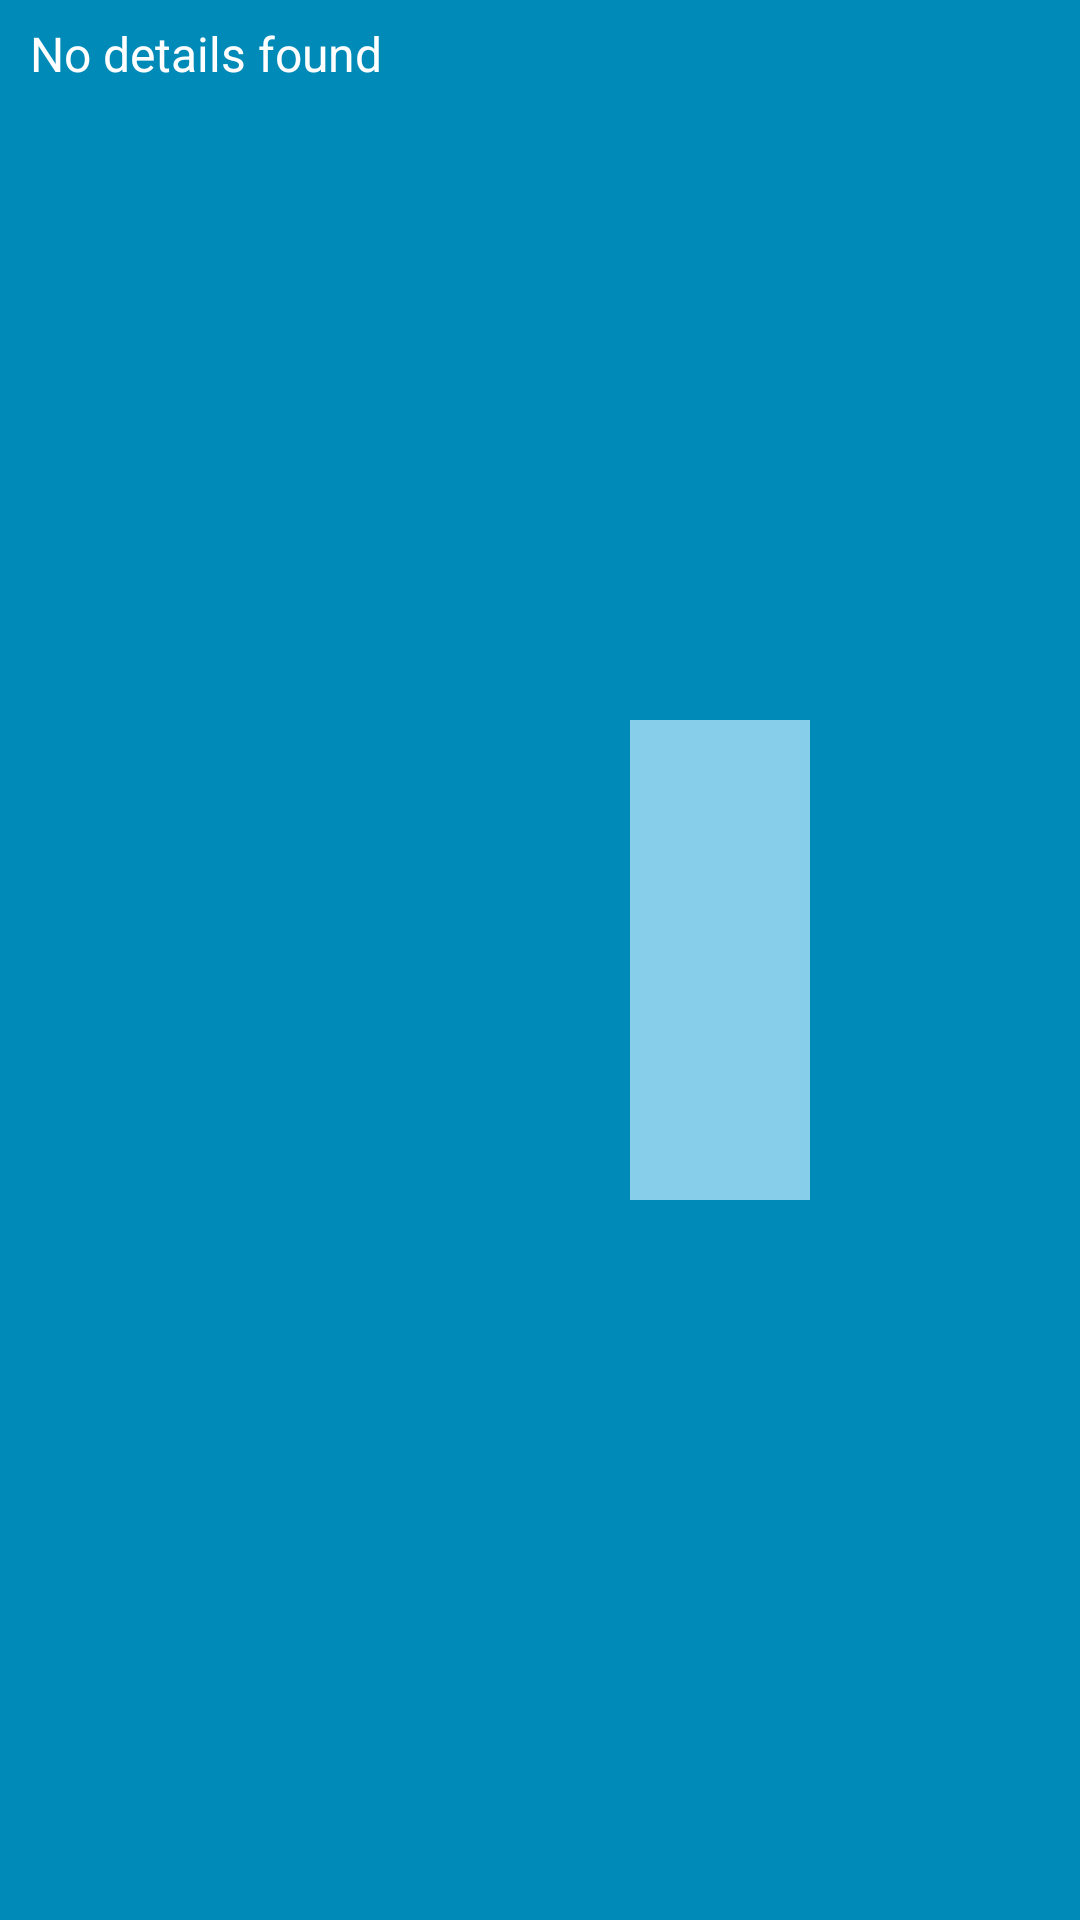

Reconstruct the res/layout file that produces this screen, plus the resources it refers to.
<!-- AndroidManifest.xml: application theme Theme.AppCompat.Light.DarkActionBar -->
<!-- res/layout/popup_vertical_dictionary_meaning.xml -->
<?xml version="1.0" encoding="utf-8"?>


<LinearLayout xmlns:android="http://schemas.android.com/apk/res/android"
    android:layout_width="@dimen/popup_width"
    android:layout_height="@dimen/popup_height"
    android:id="@+id/scroller"
    android:background="@color/sky_blue_deep"
    android:orientation="horizontal">

    <ScrollView
            android:id="@+id/popup_dictionary_meaning_view"
            android:layout_width="@dimen/popup_detail_view_width"
            android:layout_height="@dimen/popup_height"
            android:layout_marginLeft="5dp"
            android:layout_marginTop="7dp"
            android:layout_marginBottom="5dp"
            android:paddingLeft="5dp"
            android:visibility="visible">
        <TextView
                android:id="@+id/details"
                android:layout_width="wrap_content"
                android:layout_height="wrap_content"
                android:textColor="@android:color/white"
                android:textSize="16sp"
                android:text="No details found" />

    </ScrollView >

    <ScrollView
            android:id="@+id/popup_download_status_view"
            android:layout_width="@dimen/popup_detail_view_width"
            android:layout_height="@dimen/popup_height"
            android:visibility="gone"
            >
        <include layout="@layout/download_status_info"></include>

    </ScrollView >

    <RelativeLayout
            android:id="@+id/popup_actions_view"
            android:layout_width="@dimen/popup_side_actions_width"
            android:layout_height="@dimen/popup_height"
            android:background="@color/sky_blue_deep1"
            android:layout_gravity="center_vertical"
            android:paddingLeft="10dp"
            android:paddingRight="10dp"
            android:layout_margin="5dp"
            android:gravity="center_vertical"
            >

        <ScrollView
                android:layout_width="@dimen/popup_side_actions_width"
                android:layout_height="@dimen/popup_height"
                android:layout_gravity="center_vertical"
                android:gravity="center_vertical"
                android:layout_marginTop="10dp"
                android:scrollbars="none">

            <LinearLayout
                    android:id="@+id/tracks"
                    android:orientation="vertical"
                    android:layout_gravity="center_vertical"
                    android:gravity="center_vertical"
                    android:layout_width="wrap_content"
                    android:layout_height="wrap_content"/>

        </ScrollView >

        <ImageView
                android:id="@+id/arrow_up"
                android:layout_width="wrap_content"
                android:layout_height="wrap_content"
                android:src="@drawable/arrow_up" />

        <ImageView
                android:id="@+id/arrow_down"
                android:layout_width="wrap_content"
                android:layout_height="wrap_content"
                android:layout_below="@id/scroller"
                android:src="@drawable/arrow_down" />

    </RelativeLayout>
</LinearLayout>
<!-- res/layout/download_status_info.xml (included above) -->
<?xml version="1.0" encoding="utf-8"?>
<LinearLayout xmlns:android="http://schemas.android.com/apk/res/android"
              android:id="@+id/popup_download_status_layout_root"
              android:orientation="vertical"
              android:layout_marginLeft="5dp"
              android:layout_width="@dimen/popup_detail_view_width"
              android:layout_height="@dimen/popup_height">


    <TextView
            android:id="@+id/popup_download_status_title"
            android:layout_width="wrap_content"
            android:layout_height="wrap_content"
            android:text="Title"
            style="@style/Text.Title"
            android:gravity="center"
            android:layout_gravity="center"
            android:layout_marginTop="5dp"
            />
    <TextView
            android:id="@+id/popup_download_status_information"
            android:layout_width="wrap_content"
            android:layout_height="wrap_content"
            android:gravity="center"
            android:layout_gravity="center"
            android:layout_marginTop="10dp" style="@style/Text.Normal"/>
    <ProgressBar
            android:id="@+id/popup_download_status_progress_bar"
            android:layout_width="wrap_content"
            android:layout_height="wrap_content"
            android:layout_gravity="center" android:layout_marginTop="10dp"
            android:visibility="gone"/>
    <Button
            android:id="@+id/popup_download_status_download_button"
            android:layout_width="wrap_content"
            android:layout_height="wrap_content"
            android:text="Click here"
            android:layout_gravity="center" android:layout_marginTop="10dp"/>
</LinearLayout>
<!-- resources referenced by this layout -->
<resources>
  <color name="sky_blue_deep">#008AB8</color>
  <color name="sky_blue_deep1">#87CEEB</color>
  <dimen name="popup_detail_view_width">200dp</dimen>
  <dimen name="popup_height">160dp</dimen>
  <dimen name="popup_side_actions_width">60dp</dimen>
  <dimen name="popup_width">260dp</dimen>
  <style name="Text.Normal">
          <item name="android:textSize">18sp</item>
      </style>
  <style name="Text.Title">
          <item name="android:textSize">24sp</item>
          <item name="android:textStyle">bold</item>
      </style>
</resources>
